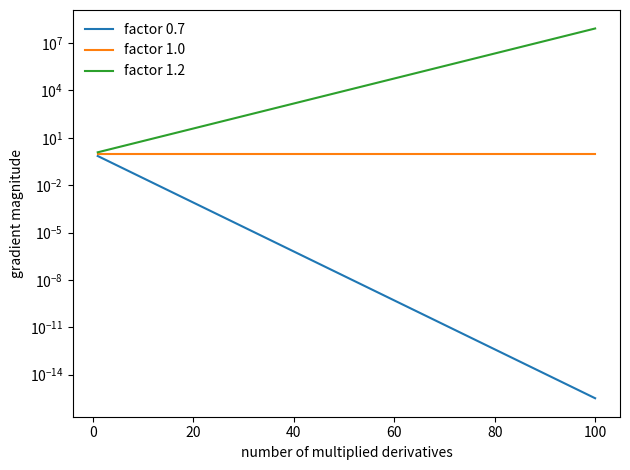

Write Python code to recreate this figure.
# -*- coding: utf-8 -*-
"""
Created for the book "Artificial Intelligence for Engineers" by Zhen (Leo) Liu.
The related theory, notation, and procedure are explained in the book.
Additional information is available at https://www.ai-engineer.org/.
This example demonstrates vanishing and exploding gradients in deep chains.
"""


import matplotlib.pyplot as plt
import numpy as np

layer_count = np.arange(1, 101)
vanishing = 0.7**layer_count
stable = 1.0**layer_count
exploding = 1.2**layer_count

print(f"Gradient after 100 layers with factor 0.7: {vanishing[-1]:.3e}")
print(f"Gradient after 100 layers with factor 1.2: {exploding[-1]:.3e}")

plt.semilogy(layer_count, vanishing, label="factor 0.7")
plt.semilogy(layer_count, stable, label="factor 1.0")
plt.semilogy(layer_count, exploding, label="factor 1.2")
plt.xlabel("number of multiplied derivatives")
plt.ylabel("gradient magnitude")
plt.legend(frameon=False)
plt.tight_layout()
plt.show()
